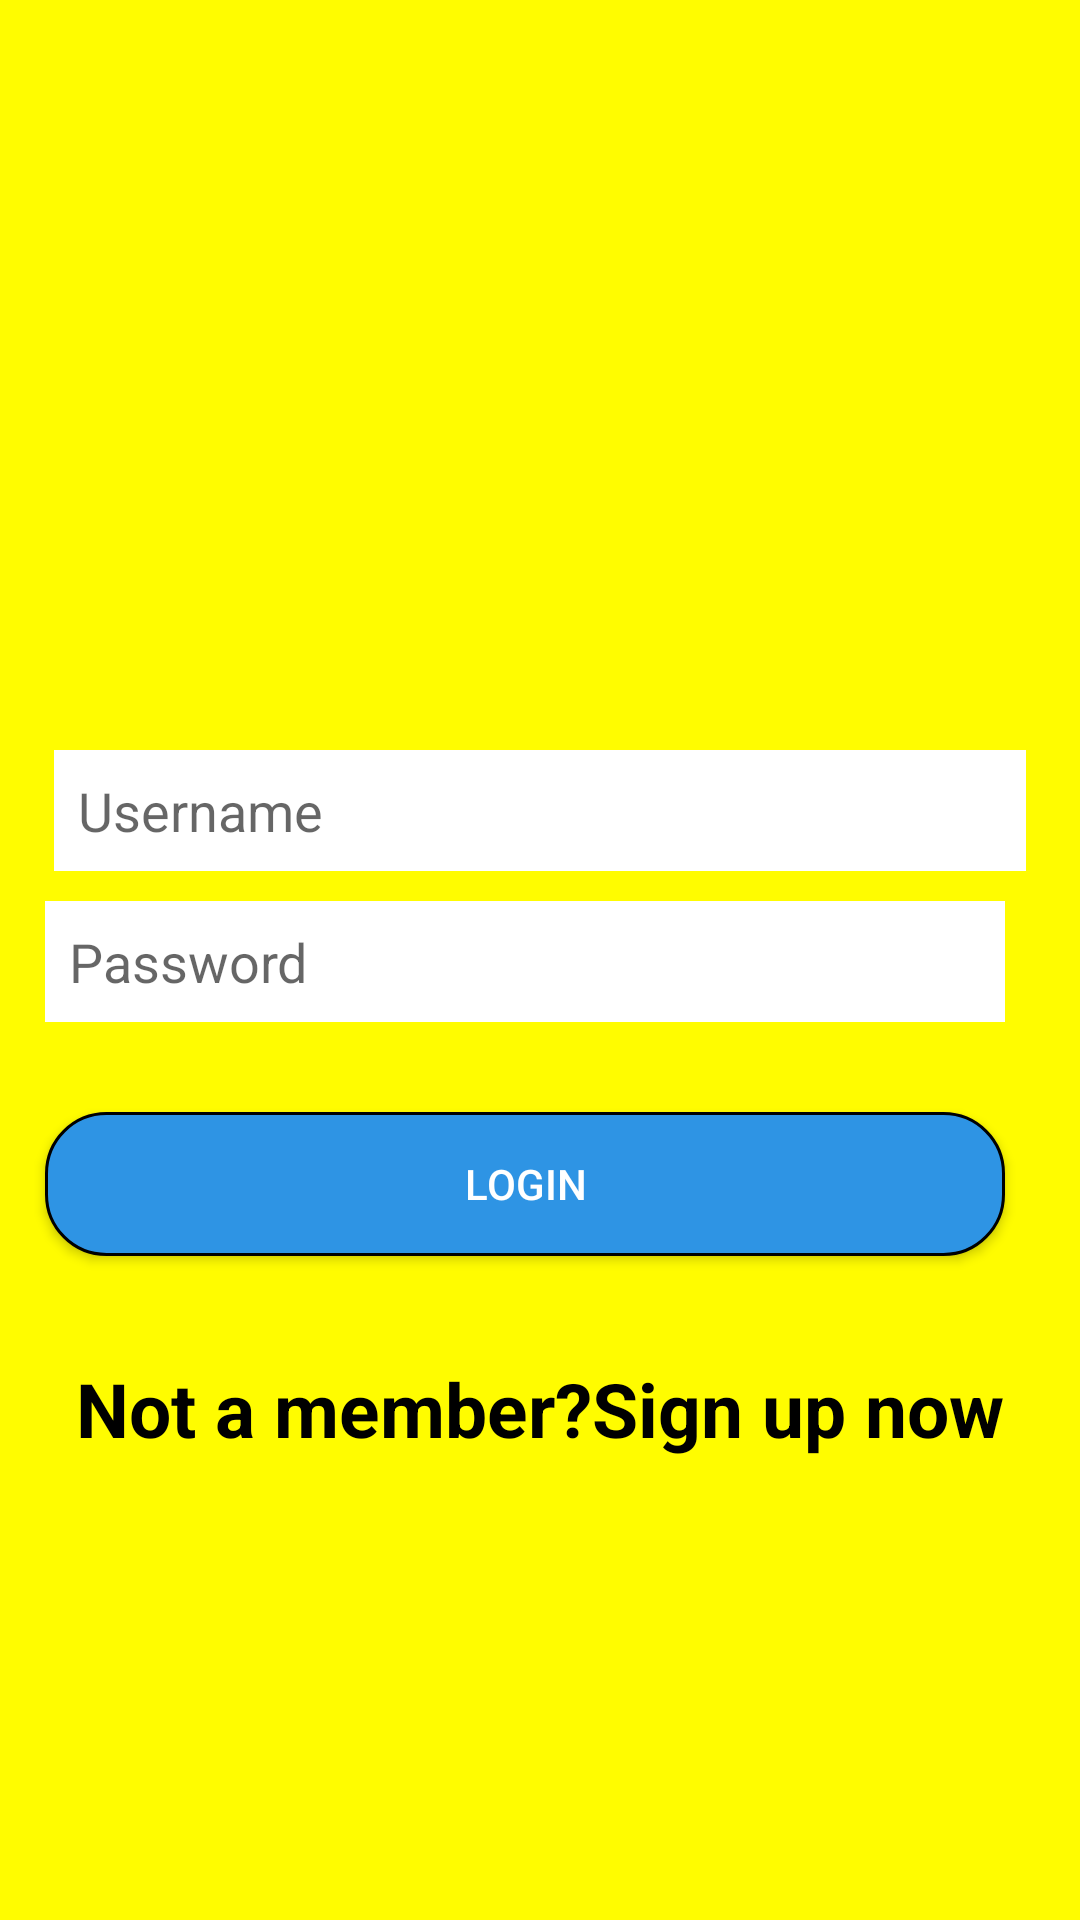

Android layout source for this screen:
<!-- AndroidManifest.xml: application theme Theme.Snapchat -->
<!-- res/layout/content_login.xml -->
<RelativeLayout
    xmlns:android="http://schemas.android.com/apk/res/android"
    xmlns:tools="http://schemas.android.com/tools"
    android:id="@+id/activity_main"
    android:layout_width="match_parent"
    android:layout_height="match_parent"
    android:background="@color/yellow">

    <ImageView
        android:layout_width="wrap_content"
        android:layout_height="wrap_content"
        android:layout_above="@+id/text1"
        android:layout_marginBottom="250dp"
        android:src="@drawable/ads"
        />




    <EditText
        android:id="@+id/text1"
        android:hint="Username"
        android:layout_width="match_parent"
        android:layout_height="wrap_content"
        android:layout_marginTop="250dp"
        android:layout_marginLeft="18dp"
        android:layout_marginRight="18dp"
        android:padding="8dp"
        android:background="@color/white"
        />

    <EditText
        android:id="@+id/text2"
        android:layout_width="match_parent"
        android:layout_height="wrap_content"
        android:layout_below="@+id/text1"
        android:layout_marginLeft="15dp"
        android:layout_marginTop="10dp"
        android:layout_marginRight="25dp"
        android:background="@color/white"
        android:hint="Password"
        android:padding="8dp" />

    <Button
        android:id="@+id/b1"
        android:layout_width="match_parent"
        android:layout_height="wrap_content"
        android:text="Login"
        android:background="@drawable/round_button"

        android:textColor="@color/white"
        android:layout_below="@+id/text2"
        android:layout_marginTop="30dp"
        android:layout_alignStart="@+id/text2"
        android:layout_alignEnd="@+id/text2" />

    <TextView
        android:id="@+id/text3"
        android:layout_width="wrap_content"
        android:layout_height="wrap_content"
        android:layout_below="@+id/b1"
        android:layout_centerHorizontal="true"
        android:layout_marginTop="34dp"
        android:text="Not a member?Sign up now"

        android:textColor="@color/black"
        android:textSize="25sp"
        android:textStyle="bold" />

</RelativeLayout>
<!-- resources referenced by this layout -->
<resources>
  <color name="black">#FF000000</color>
  <color name="white">#FFFFFFFF</color>
  <color name="yellow">#FFFC00</color>
  <!-- drawable ads: jpg bitmap (drawable, 162728 bytes) -->
  <!-- drawable round_button (drawable) -->
  <?xml version="1.0" encoding="utf-8"?>
  <shape xmlns:android="http://schemas.android.com/apk/res/android">
  
      android:shape="rectangle">
      <corners android:radius="20dp"/>
      <stroke android:color="@color/black" android:width="1dp"/>
      <solid android:color="@color/sky_blue"/>
  
  
  
  </shape>
  <style name="Theme.Snapchat" parent="Theme.MaterialComponents.DayNight.DarkActionBar">
          
          <item name="colorPrimary">@color/purple_500</item>
          <item name="colorPrimaryVariant">@color/purple_700</item>
          <item name="colorOnPrimary">@color/white</item>
          
          <item name="colorSecondary">@color/teal_200</item>
          <item name="colorSecondaryVariant">@color/teal_700</item>
          <item name="colorOnSecondary">@color/black</item>
          
          <item name="android:statusBarColor" tools:targetApi="l">?attr/colorPrimaryVariant</item>
          
      </style>
  <color name="sky_blue">#2E94E4</color>
  <color name="purple_500">#FF6200EE</color>
  <color name="purple_700">#FF3700B3</color>
  <color name="teal_200">#FF03DAC5</color>
  <color name="teal_700">#FF018786</color>
</resources>
